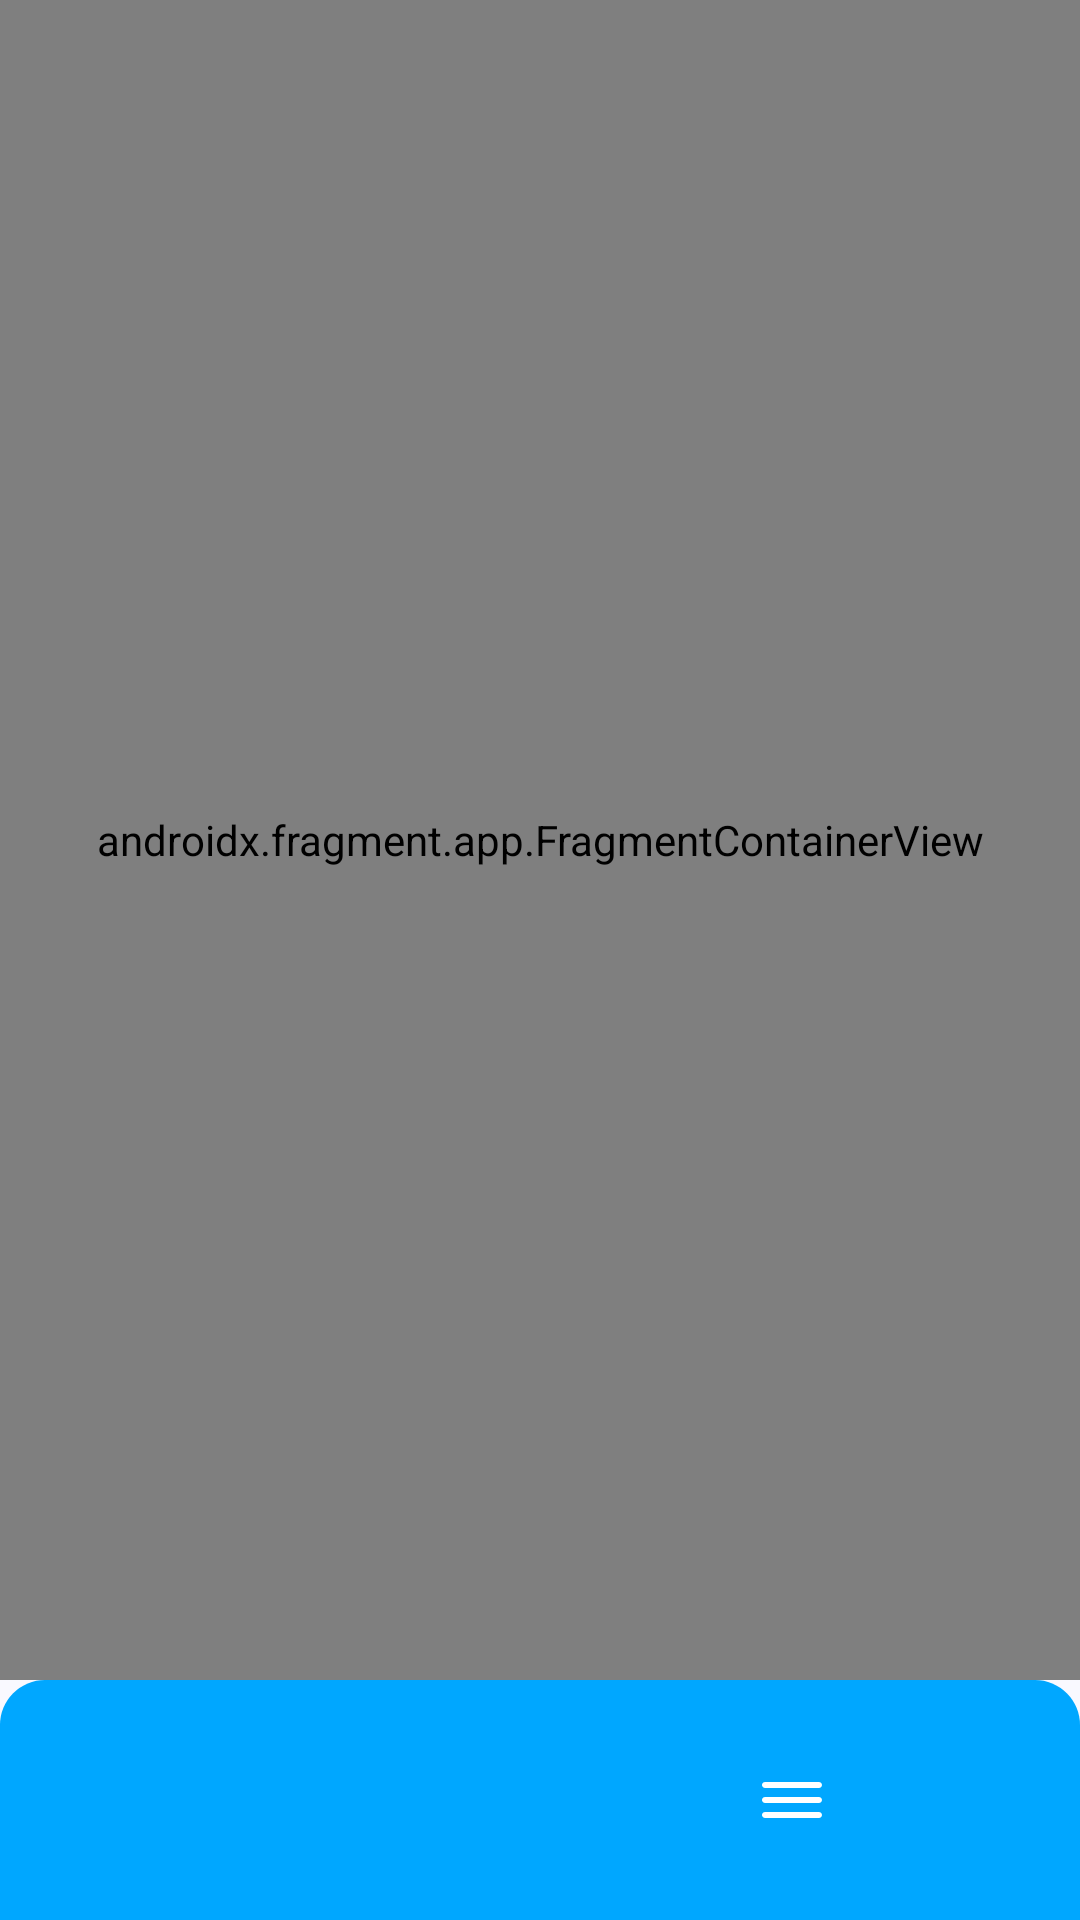

This screen was rendered from an Android layout file. Write that file and the resources it references.
<!-- AndroidManifest.xml: application theme AppTheme -->
<!-- res/layout/activity_main.xml -->
<LinearLayout xmlns:android="http://schemas.android.com/apk/res/android"
    xmlns:app="http://schemas.android.com/apk/res-auto"
    android:layout_width="match_parent"
    android:layout_height="match_parent"
    android:layout_weight="1"
    android:orientation="vertical">

    <androidx.fragment.app.FragmentContainerView
        android:id="@+id/nav_host_fragment"
        android:name="androidx.navigation.fragment.NavHostFragment"
        android:layout_width="match_parent"
        android:layout_height="0dp"
        android:layout_weight="1"
        app:defaultNavHost="true" />

    <com.google.android.material.bottomnavigation.BottomNavigationView
        android:id="@+id/bottomNavigationView"
        android:layout_width="match_parent"
        android:layout_height="wrap_content"
        android:layout_gravity="bottom"
        android:background="@drawable/back_bottom"
        app:itemIconTint="@android:color/white"
        app:labelVisibilityMode="unlabeled"
        app:menu="@menu/bottom_nav_menu" />
</LinearLayout>
<!-- resources referenced by this layout -->
<resources>
  <!-- drawable back_bottom (drawable) -->
  <?xml version="1.0" encoding="utf-8"?>
  <shape xmlns:android="http://schemas.android.com/apk/res/android">
  <solid android:color="@color/md_theme_primary"/>
  <corners android:topLeftRadius="15dp"
      android:topRightRadius="15dp" />
  </shape>
  <style name="AppTheme" parent="Theme.Material3.Light.NoActionBar">
          <item name="colorPrimary">@color/md_theme_primary</item>
          <item name="colorOnPrimary">@color/md_theme_onPrimary</item>
          <item name="colorPrimaryContainer">@color/md_theme_primaryContainer</item>
          <item name="colorOnPrimaryContainer">@color/md_theme_onPrimaryContainer</item>
          <item name="colorSecondary">@color/md_theme_secondary</item>
          <item name="colorOnSecondary">@color/md_theme_onSecondary</item>
          <item name="colorSecondaryContainer">@color/md_theme_primaryContainer</item>
          <item name="colorOnSecondaryContainer">@color/md_theme_onSecondaryContainer</item>
          <item name="colorTertiary">@color/md_theme_tertiary</item>
          <item name="colorOnTertiary">@color/md_theme_onTertiary</item>
          <item name="colorTertiaryContainer">@color/md_theme_tertiaryContainer</item>
          <item name="colorOnTertiaryContainer">@color/md_theme_onTertiaryContainer</item>
          <item name="colorError">@color/md_theme_error</item>
          <item name="colorOnError">@color/md_theme_onError</item>
          <item name="colorErrorContainer">@color/md_theme_errorContainer</item>
          <item name="colorOnErrorContainer">@color/md_theme_onErrorContainer</item>
          <item name="android:colorBackground">@color/md_theme_background</item>
          <item name="colorOnBackground">@color/md_theme_onBackground</item>
          <item name="colorSurface">@color/md_theme_surface</item>
          <item name="colorOnSurface">@color/md_theme_onSurface</item>
          <item name="colorSurfaceVariant">@color/md_theme_surfaceVariant</item>
          <item name="colorOnSurfaceVariant">@color/md_theme_onSurfaceVariant</item>
          <item name="colorOutline">@color/md_theme_outline</item>
          <item name="colorSurfaceContainer">@color/md_theme_primary</item>
  
      </style>
  <color name="md_theme_primary">#00A7FF</color>
  <color name="md_theme_onPrimary">#FFFFFF</color>
  <color name="md_theme_primaryContainer">#006394</color>
  <color name="md_theme_onPrimaryContainer">#FFFFFF</color>
  <color name="md_theme_secondary">#3F5F90</color>
  <color name="md_theme_onSecondary">#FFFFFF</color>
  <color name="md_theme_onSecondaryContainer">#001B3C</color>
  <color name="md_theme_tertiary">#3F5F90</color>
  <color name="md_theme_onTertiary">#FFFFFF</color>
  <color name="md_theme_tertiaryContainer">#D6E3FF</color>
  <color name="md_theme_onTertiaryContainer">#001B3D</color>
  <color name="md_theme_error">#BA1A1A</color>
  <color name="md_theme_onError">#FFFFFF</color>
  <color name="md_theme_errorContainer">#FFDAD6</color>
  <color name="md_theme_onErrorContainer">#410002</color>
  <color name="md_theme_background">#F9F9FF</color>
  <color name="md_theme_onBackground">#191C20</color>
  <color name="md_theme_surface">#FFFFFF</color>
  <color name="md_theme_onSurface">#191C20</color>
  <color name="md_theme_surfaceVariant">#E0E2EC</color>
  <color name="md_theme_onSurfaceVariant">#43474E</color>
  <color name="md_theme_outline">#74777F</color>
</resources>
